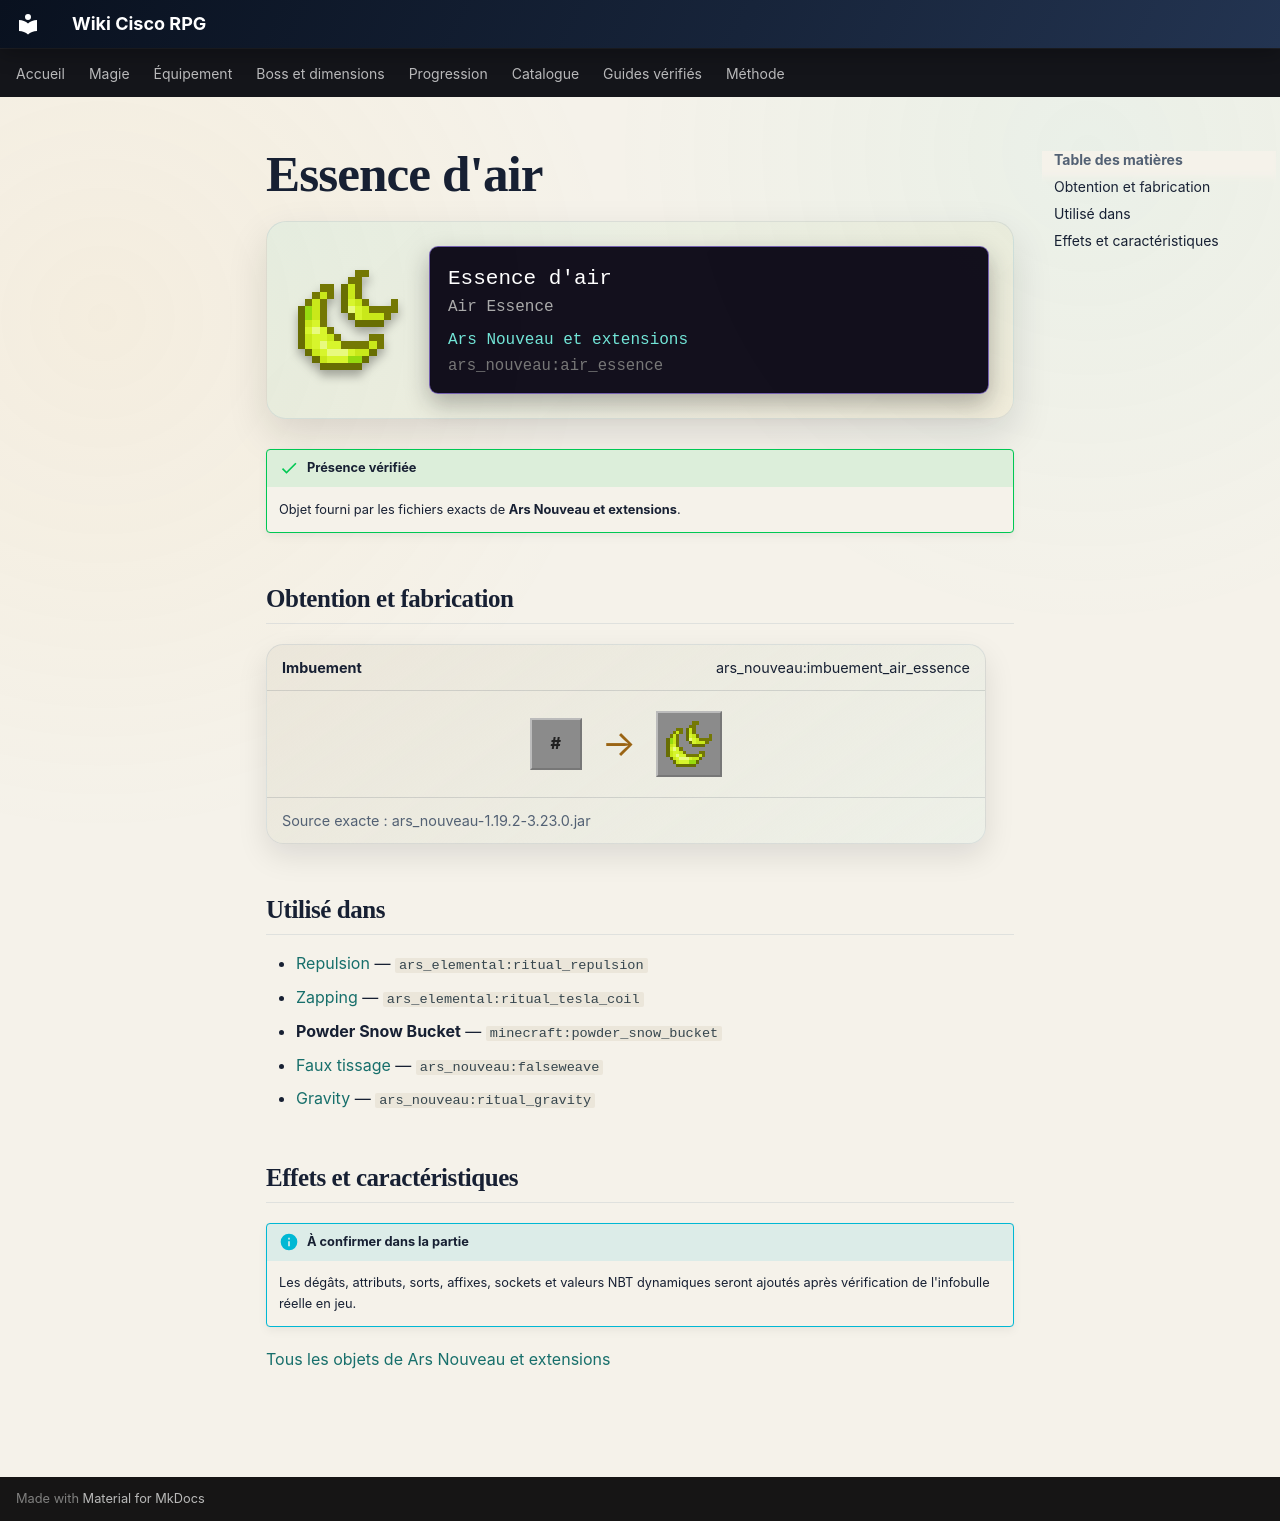

repository: Kloups-Dev/wiki-cisco-rpg · page: catalogue/objets/ars_nouveau/air_essence/index.html · generator: mkdocs

# Essence d'air

<div class="mc-item-showcase">
<img class="mc-item-icon" src="../../../../assets/generated/items/ars_nouveau/air_essence.png" alt="Essence d&#x27;air">
<div class="mc-tooltip-card">
<div class="mc-tooltip-card__name">Essence d&#x27;air</div>
<div class="mc-tooltip-card__alias">Air Essence</div>
<div class="mc-tooltip-card__mod">Ars Nouveau et extensions</div>
<div class="mc-tooltip-card__id">ars_nouveau:air_essence</div>
</div>
</div>

!!! success "Présence vérifiée"
    Objet fourni par les fichiers exacts de **Ars Nouveau et extensions**.

## Obtention et fabrication

<div class="jei-recipe"><div class="jei-recipe__head"><strong>Imbuement</strong><span>ars_nouveau:imbuement_air_essence</span></div><div class="jei-recipe__body"><div class="jei-inputs"><span class="jei-slot jei-slot--tag" title="#forge:gems/source">#</span></div><span class="jei-arrow">→</span><span class="jei-slot jei-slot--result"><img src="../../../../assets/generated/items/ars_nouveau/air_essence.png" alt=""></span></div><div class="jei-recipe__source">Source exacte : ars_nouveau-1.19.2-3.23.0.jar</div></div>

## Utilisé dans

- [Repulsion](../../../catalogue/objets/ars_elemental/ritual_repulsion.md) — <code>ars_elemental:ritual_repulsion</code>
- [Zapping](../../../catalogue/objets/ars_elemental/ritual_tesla_coil.md) — <code>ars_elemental:ritual_tesla_coil</code>
- **Powder Snow Bucket** — <code>minecraft:powder_snow_bucket</code>
- [Faux tissage](../../../catalogue/objets/ars_nouveau/falseweave.md) — <code>ars_nouveau:falseweave</code>
- [Gravity](../../../catalogue/objets/ars_nouveau/ritual_gravity.md) — <code>ars_nouveau:ritual_gravity</code>

## Effets et caractéristiques

!!! info "À confirmer dans la partie"
    Les dégâts, attributs, sorts, affixes, sockets et valeurs NBT dynamiques seront ajoutés après vérification de l'infobulle réelle en jeu.

[Tous les objets de Ars Nouveau et extensions](../../../contenu/ars-nouveau.md)
